Run: headless pygame with SDL's dummy video driver; simulated clock (each Clock.tick advances the game by its frame time, no real sleeping); random seed 0; keys injected as events and as key.get_pressed() state; no mouse input.
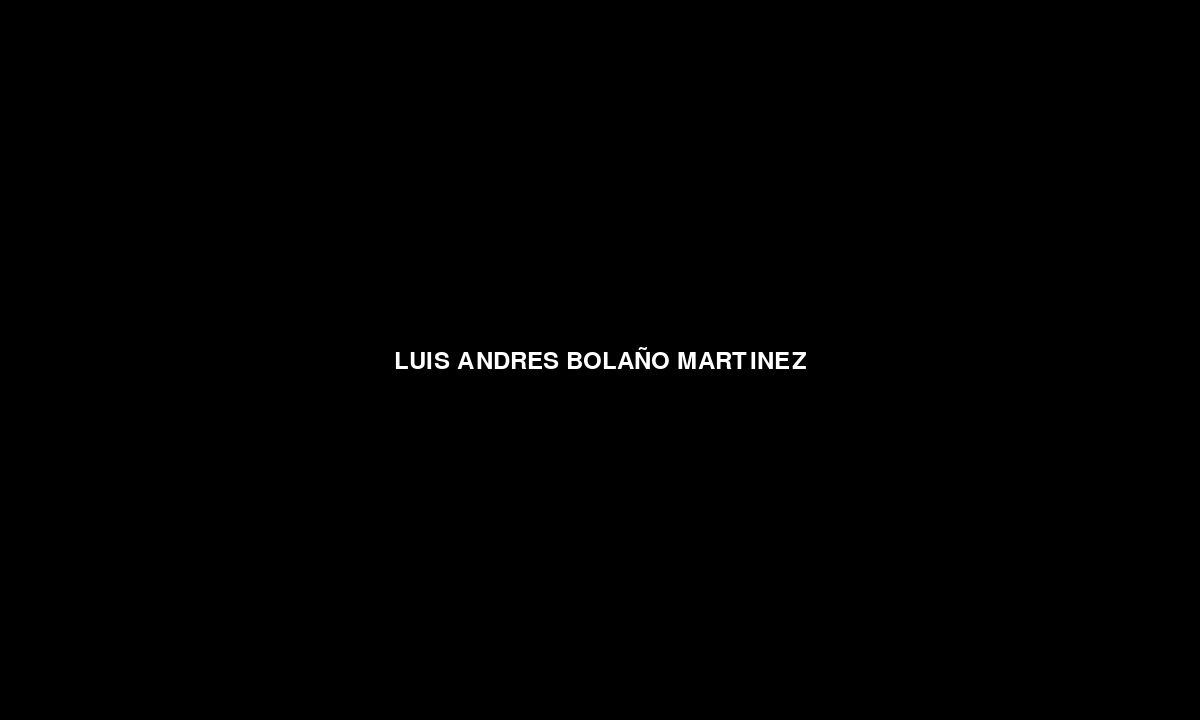
Frame 1 of 4 · flips 1–60 · no input
Frame 2 of 4 · flips 61–180 · tapped SPACE, RETURN · held RIGHT (→), D · screen unchanged from frame 1, image omitted
Frame 3 of 4 · flips 181–300 · held DOWN (↓), S · screen unchanged from frame 2, image omitted
Frame 4 of 4 · flips 301–420 · held LEFT (←), A, UP (↑), W · screen unchanged from frame 3, image omitted

The pygame program that drew these frames:

import pygame, sys

pygame.init()

WIDTH = 1200
HEIGHT = 720

display = pygame.display.set_mode((WIDTH,HEIGHT))
pygame.display.set_caption("Introducción a Pygame")
clock = pygame.time.Clock()


running = True
while running:
    for event in pygame.event.get():
        if event.type == pygame.QUIT:
            running = False

    #background
    display.fill((0,0,0))

    #text
    font = pygame.font.SysFont(None, 36)
    font_color = (255,255,255)
    text_render = font.render("LUIS ANDRES BOLAÑO MARTINEZ", True, font_color)

    #position text
    text_position = text_render.get_rect(
        center=(WIDTH // 2, HEIGHT // 2)
    )
    display.blit(text_render, text_position)

    #update display
    pygame.display.flip()


    clock.tick(60)


pygame.quit()
sys.exit()
